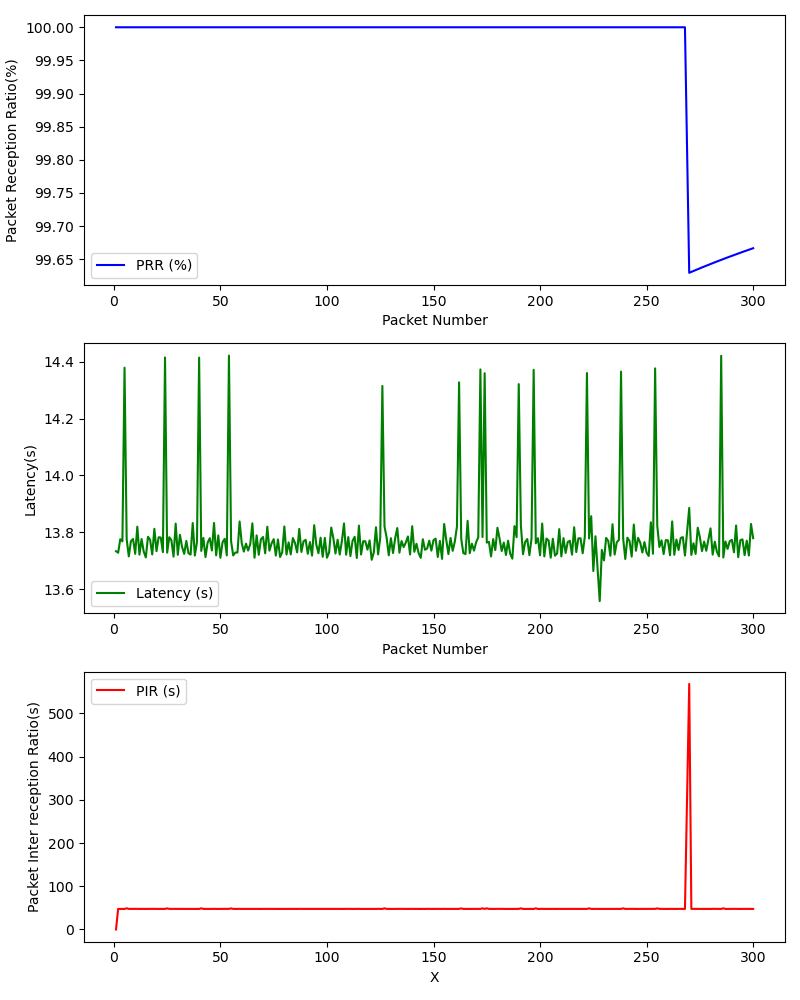

The table this chart was drawn from, first rows:
, Timestamp, Packet Number, PRR (%), Latency (ms), PIR (ms), S_Lat, S_Lon, S_Timestamp, S_Alt, S_Speed, R_Lat, R_Lon, R_Timestamp, R_Alt, R_Speed
0, 1709314138, 1, 100.0, 13.73, 0.0, , , , , , , , , , 
1, 1709314138, 2, 100.0, 13.73, 47.51, , , , , , , , , , 
2, 1709314139, 3, 100.0, 13.78, 47.59, , , , , , , , , , 
3, 1709314139, 4, 100.0, 13.77, 47.61, , , , , , , , , , 
4, 1709314140, 5, 100.0, 14.38, 47.5, , , , , , , , , , 
5, 1709314140, 6, 100.0, 13.78, 48.91, , , , , , , , , , 
6, 1709314141, 7, 100.0, 13.72, 47.52, , , , , , , , , , 
7, 1709314141, 8, 100.0, 13.77, 47.57, , , , , , , , , , 
8, 1709314142, 9, 100.0, 13.78, 47.62, , , , , , , , , , 
9, 1709314142, 10, 100.0, 13.72, 47.49, , , , , , , , , , 
10, 1709314143, 11, 100.0, 13.82, 47.72, , , , , , , , , , 
11, 1709314143, 12, 100.0, 13.72, 47.47, , , , , , , , , , 
12, 1709314144, 13, 100.0, 13.78, 47.62, , , , , , , , , , 
13, 1709314144, 14, 100.0, 13.73, 47.48, , , , , , , , , , 
14, 1709314145, 15, 100.0, 13.71, 47.52, , , , , , , , , , 
15, 1709314145, 16, 100.0, 13.78, 47.59, , , , , , , , , , 
16, 1709314146, 17, 100.0, 13.77, 47.49, , , , , , , , , , 
17, 1709314146, 18, 100.0, 13.72, 47.6, , , , , , , , , , 
18, 1709314146, 19, 100.0, 13.81, 47.7, , , , , , , , , , 
19, 1709314147, 20, 100.0, 13.73, 47.51, , , , , , , , , , 
20, 1709314147, 21, 100.0, 13.78, 47.59, , , , , , , , , , 
21, 1709314148, 22, 100.0, 13.78, 47.49, , , , , , , , , , 
22, 1709314148, 23, 100.0, 13.73, 47.61, , , , , , , , , , 
23, 1709314149, 24, 100.0, 14.42, 47.6, , , , , , , , , , 
24, 1709314149, 25, 100.0, 13.73, 48.8, , , , , , , , , , 
25, 1709314150, 26, 100.0, 13.78, 47.61, , , , , , , , , , 
26, 1709314150, 27, 100.0, 13.77, 47.52, , , , , , , , , , 
27, 1709314151, 28, 100.0, 13.71, 47.61, , , , , , , , , , 
28, 1709314151, 29, 100.0, 13.83, 47.69, , , , , , , , , , 
29, 1709314152, 30, 100.0, 13.72, 47.51, , , , , , , , , , 
30, 1709314152, 31, 100.0, 13.79, 47.58, , , , , , , , , , 
31, 1709314153, 32, 100.0, 13.75, 47.51, , , , , , , , , , 
32, 1709314153, 33, 100.0, 13.72, 47.6, , , , , , , , , , 
33, 1709314154, 34, 100.0, 13.77, 47.58, , , , , , , , , , 
34, 1709314154, 35, 100.0, 13.73, 47.51, , , , , , , , , , 
35, 1709314155, 36, 100.0, 13.72, 47.49, , , , , , , , , , 
36, 1709314155, 37, 100.0, 13.83, 47.7, , , , , , , , , , 
37, 1709314156, 38, 100.0, 13.72, 47.5, , , , , , , , , , 
38, 1709314156, 39, 100.0, 13.77, 47.62, , , , , , , , , , 
39, 1709314156, 40, 100.0, 14.41, 47.48, , , , , , , , , , 
40, 1709314157, 41, 100.0, 13.73, 48.89, , , , , , , , , , 
41, 1709314157, 42, 100.0, 13.78, 47.6, , , , , , , , , , 
42, 1709314158, 43, 100.0, 13.71, 47.5, , , , , , , , , , 
43, 1709314158, 44, 100.0, 13.76, 47.6, , , , , , , , , , 
44, 1709314159, 45, 100.0, 13.78, 47.49, , , , , , , , , , 
45, 1709314159, 46, 100.0, 13.74, 47.6, , , , , , , , , , 
46, 1709314160, 47, 100.0, 13.83, 47.7, , , , , , , , , , 
47, 1709314160, 48, 100.0, 13.72, 47.5, , , , , , , , , , 
48, 1709314161, 49, 100.0, 13.79, 47.6, , , , , , , , , , 
49, 1709314161, 50, 100.0, 13.71, 47.48, , , , , , , , , , 
50, 1709314162, 51, 100.0, 13.76, 47.6, , , , , , , , , , 
51, 1709314162, 52, 100.0, 13.78, 47.62, , , , , , , , , , 
52, 1709314163, 53, 100.0, 13.72, 47.52, , , , , , , , , , 
53, 1709314163, 54, 100.0, 14.42, 47.68, , , , , , , , , , 
54, 1709314164, 55, 100.0, 13.77, 48.73, , , , , , , , , , 
55, 1709314164, 56, 100.0, 13.72, 47.58, , , , , , , , , , 
56, 1709314165, 57, 100.0, 13.73, 47.49, , , , , , , , , , 
57, 1709314165, 58, 100.0, 13.73, 47.5, , , , , , , , , , 
58, 1709314166, 59, 100.0, 13.84, 47.71, , , , , , , , , , 
59, 1709314166, 60, 100.0, 13.76, 47.49, , , , , , , , , , 
... 239 more rows
